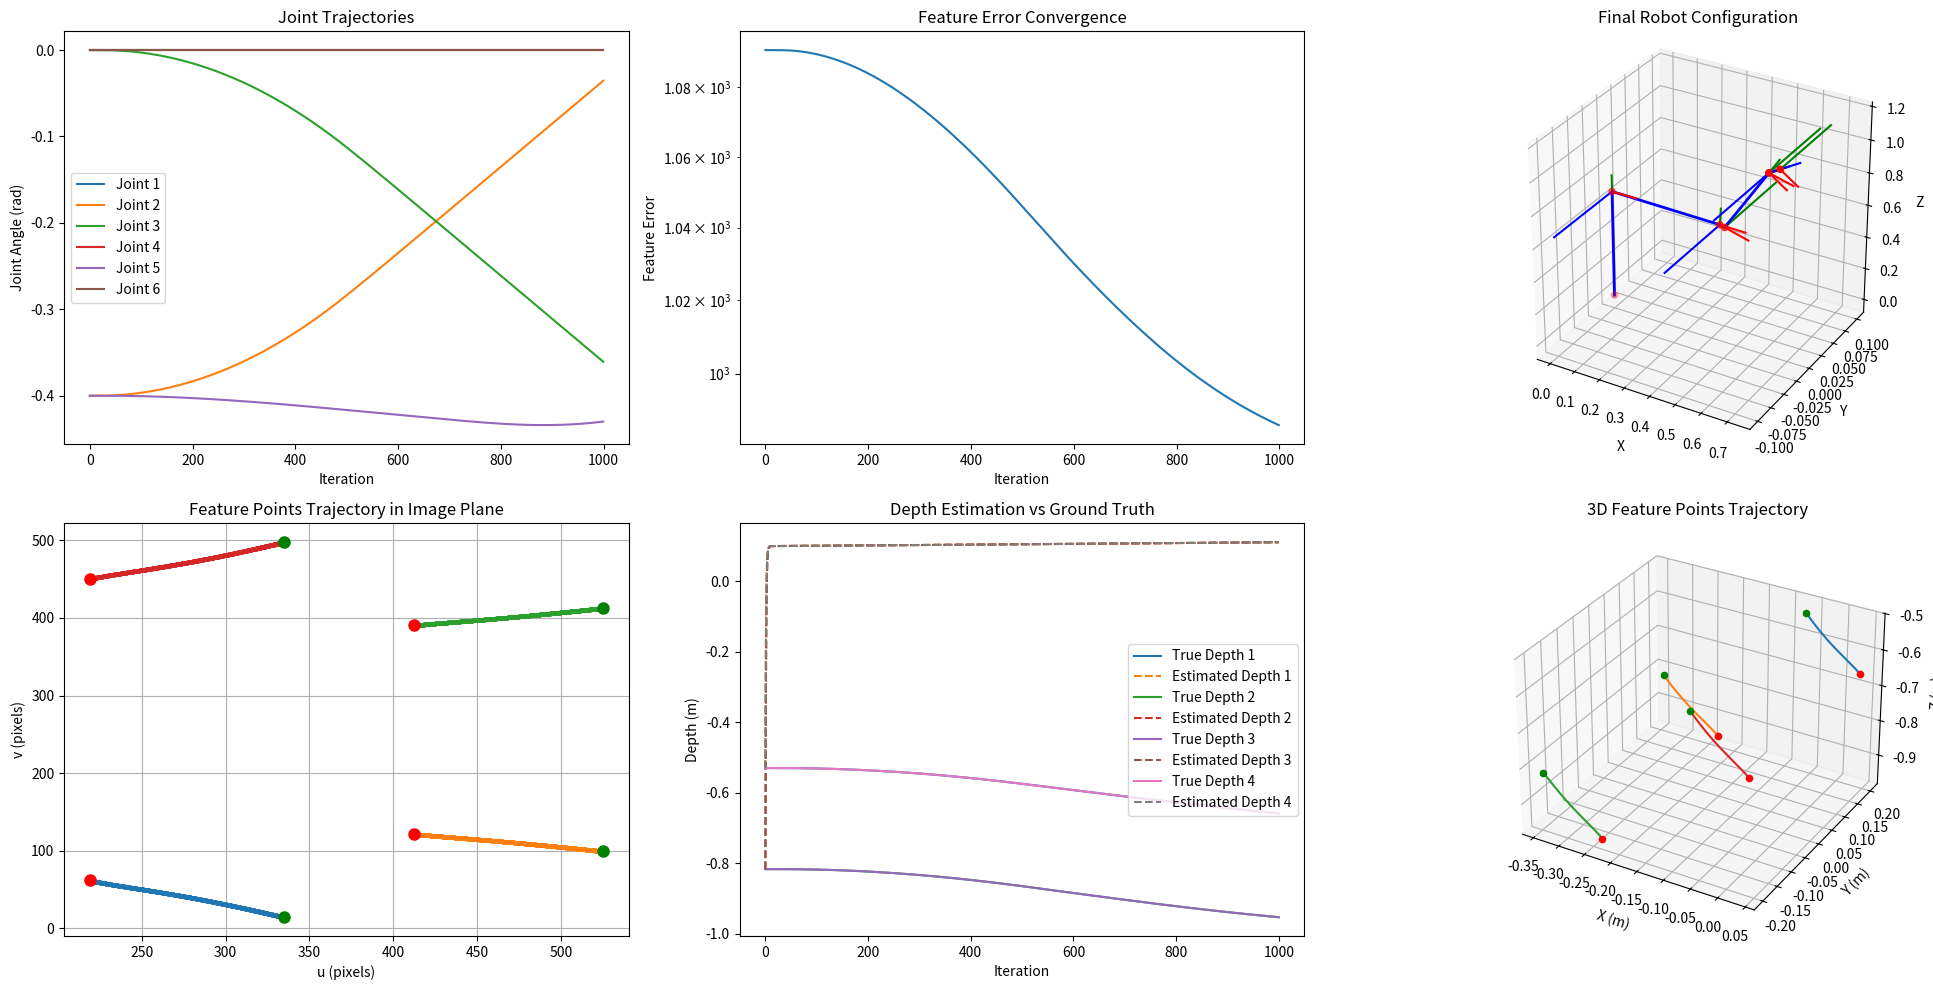

Here is the Python script that generated this plot:
import numpy as np
import matplotlib.pyplot as plt
from mpl_toolkits.mplot3d import Axes3D
from scipy.integrate import odeint

class DHRobot:
    """使用DH参数法的机械臂实现"""
    def __init__(self):
        # PUMA560的DH参数 [theta, d, a, alpha]
        self.dh_params = np.array([
            [0,     0.6604, 0,      np.pi/2],  # Joint 1
            [0,     0,      0.4318, 0],        # Joint 2
            [0,     0,      0.0203, -np.pi/2], # Joint 3
            [0,     0.4331, 0,      np.pi/2],  # Joint 4
            [0,     0,      0,      -np.pi/2], # Joint 5
            [0,     0.0563, 0,      0]         # Joint 6
        ])
        self.n_joints = len(self.dh_params)
    
    def transform_matrix(self, theta, d, a, alpha):
        """计算单个DH变换矩阵"""
        ct = np.cos(theta)
        st = np.sin(theta)
        ca = np.cos(alpha)
        sa = np.sin(alpha)
        
        return np.array([
            [ct, -st*ca, st*sa,  a*ct],
            [st, ct*ca,  -ct*sa, a*st],
            [0,  sa,     ca,     d],
            [0,  0,      0,      1]
        ])
    
    def forward_kinematics(self, joint_angles):
        """计算正向运动学"""
        T = np.eye(4)
        transforms = []
        
        for i in range(self.n_joints):
            theta = joint_angles[i] + self.dh_params[i, 0]
            d = self.dh_params[i, 1]
            a = self.dh_params[i, 2]
            alpha = self.dh_params[i, 3]
            
            Ti = self.transform_matrix(theta, d, a, alpha)
            T = T @ Ti
            transforms.append(T.copy())
        
        return T, transforms
    
    def jacobian(self, joint_angles):
        """计算机械臂雅可比矩阵"""
        T, transforms = self.forward_kinematics(joint_angles)
        J = np.zeros((6, self.n_joints))
        
        # 末端执行器位置
        end_pos = T[:3, 3]
        
        for i in range(self.n_joints):
            if i == 0:
                z_axis = np.array([0, 0, 1])
                pos = np.zeros(3)
            else:
                z_axis = transforms[i-1][:3, 2]
                pos = transforms[i-1][:3, 3]
            
            # 计算线速度雅可比
            J[:3, i] = np.cross(z_axis, end_pos - pos)
            # 计算角速度雅可比
            J[3:, i] = z_axis
        
        return J

class CameraParams:
    def __init__(self):
        self.lambda_cam = 8e-3  # 焦距
        self.u0 = 256  # 图像中心u坐标
        self.v0 = 256  # 图像中心v坐标
        self.ax = 8e4  # x方向像素比例
        self.ay = 8e4  # y方向像素比例

class RNNIBVSController:
    def __init__(self, n_joints=6, n_features=4):
        self.n = n_joints
        self.n_features = n_features
        self.camera = CameraParams()
        
        # 大幅增加控制增益以加快收敛
        self.gamma = 5.0  # 增大控制增益
        self.epsilon = 0.05  # 减小以加快响应
        self.eps_k = 0.01  # 减小以加快深度估计
        self.v = 30.0  # 增大速度约束
        
        # 进一步放宽约束
        self.omega_lower = np.array([-0.5] * self.n)
        self.omega_upper = np.array([0.5] * self.n)
        self.theta_lower = np.array([-np.pi] * self.n)
        self.theta_upper = np.array([np.pi] * self.n)
        
        # 减小阻尼
        self.P = np.eye(self.n) * 0.1
        self.q = np.zeros(self.n)
        
        # 状态初始化
        self.reset_state()
    
    def reset_state(self):
        """重置控制器状态"""
        self.omega = np.zeros(self.n)
        # 初始化k向量，确保深度估计为正
        k_init = np.zeros(4 * self.n_features)
        for i in range(self.n_features):
            k_init[i*4] = 1.0/0.6  # 初始深度估计
            k_init[i*4+1:i*4+4] = 0.0  # 其他参数初始化为0
        self.k = k_init
        self.alpha = np.zeros(2 * self.n_features)
        self.beta = np.zeros(6 * self.n_features)
    
    def compute_C_J0(self, s):
        """计算C矩阵和J0矩阵"""
        features = s.reshape(-1, 2)
        C_list = []
        J0_list = []
        
        for feature in features:
            u, v = feature
            # 归一化图像坐标
            pu = (u - self.camera.u0) / self.camera.ax
            pv = (v - self.camera.v0) / self.camera.ay
            
            # 构建C矩阵
            C = np.zeros((6, 4))
            C[0, 0] = pu / self.camera.lambda_cam
            C[1, 0] = pv / self.camera.lambda_cam
            C[2, 0] = 1
            C[3, 1] = 1
            C[4, 2] = 1
            C[5, 3] = 1
            
            # 构建J0矩阵
            J0 = np.zeros((2, 4))
            J0[0] = [0, pu*pv/self.camera.lambda_cam, 
                     -(pu**2 + self.camera.lambda_cam**2)/self.camera.lambda_cam, pv]
            J0[1] = [0, (self.camera.lambda_cam**2 + pv**2)/self.camera.lambda_cam,
                     -pu*pv/self.camera.lambda_cam, -pu]
            
            # 应用相机内参
            J0 *= np.array([[self.camera.ax, self.camera.ax, self.camera.ax, self.camera.ax],
                           [self.camera.ay, self.camera.ay, self.camera.ay, self.camera.ay]])
            
            # 限制数值范围
            J0 = np.clip(J0, -1e3, 1e3)
            
            C_list.append(C)
            J0_list.append(J0)
        
        # 构建分块矩阵
        C_full = np.zeros((6 * self.n_features, 4 * self.n_features))
        J0_full = np.zeros((2 * self.n_features, 4 * self.n_features))
        
        for i in range(self.n_features):
            C_full[i*6:(i+1)*6, i*4:(i+1)*4] = C_list[i]
            J0_full[i*2:(i+1)*2, i*4:(i+1)*4] = J0_list[i]
        
        return C_full, J0_full
    
    def project_omega(self, omega, theta):
        """投影操作确保关节速度和位置约束"""
        omega_l = np.maximum(self.omega_lower, -self.v * (theta - self.theta_lower))
        omega_u = np.minimum(self.omega_upper, -self.v * (theta - self.theta_upper))
        return np.clip(omega, omega_l, omega_u)
    
    def rnn_dynamics(self, state, t, Jr, s, sd):
        """RNN动力学方程"""
        omega = state[:self.n]
        k = state[self.n:self.n+4*self.n_features]
        alpha = state[self.n+4*self.n_features:self.n+4*self.n_features+2*self.n_features]
        beta = state[-6*self.n_features:]
        
        # 计算当前特征点的C和J0矩阵
        C, J0 = self.compute_C_J0(s)
        
        # 构建分块对角Jr矩阵
        Jr_full = np.zeros((6 * self.n_features, self.n))
        for i in range(self.n_features):
            Jr_full[i*6:(i+1)*6, :] = Jr
        
        # 添加数值稳定性处理
        error = s - sd
        error = np.clip(error, -100, 100)  # 限制误差范围
        
        # 计算各状态的导数
        d_omega = (-omega + self.project_omega(
            omega - self.P @ omega - self.q - Jr_full.T @ beta,
            state[:self.n])) / self.epsilon
        
        d_k = (-J0.T @ alpha + C.T @ beta) / self.eps_k
        d_alpha = (J0 @ k + self.gamma * error) / self.epsilon
        d_beta = (Jr_full @ omega - C @ k) / self.epsilon
        
        # 限制状态导数的范围
        d_omega = np.clip(d_omega, -1, 1)
        d_k = np.clip(d_k, -1, 1)
        d_alpha = np.clip(d_alpha, -1, 1)
        d_beta = np.clip(d_beta, -1, 1)
        
        return np.concatenate([d_omega, d_k, d_alpha, d_beta])
    
    def compute_control(self, theta, Jr, s, sd, dt=0.0005):
        """计算控制输入"""
        state = np.concatenate([self.omega, self.k, self.alpha, self.beta])
        new_state = odeint(self.rnn_dynamics, state, [0, dt], args=(Jr, s, sd))[1]
        
        self.omega = new_state[:self.n]
        self.k = new_state[self.n:self.n+4*self.n_features]
        self.alpha = new_state[self.n+4*self.n_features:self.n+4*self.n_features+2*self.n_features]
        self.beta = new_state[-6*self.n_features:]
        
        return self.omega

class RobotSimulator:
    def __init__(self):
        self.robot = DHRobot()
        self.n_features = 4  # 添加特征点数量属性
        self.controller = RNNIBVSController(n_joints=6, n_features=self.n_features)
        self.camera = CameraParams()
        
        # 调整目标点布局
        self.target_points_3d = np.array([
            [0.2, 0.2, 0.6],    # 增大特征点间距
            [-0.2, 0.2, 0.6],
            [-0.2, -0.2, 0.6],
            [0.2, -0.2, 0.6]
        ])
        
        self.feature_trajectories = []
        self.depth_estimates = []
        self.true_depths = []
    
    def project_points(self, points_3d):
        """将3D点投影到图像平面"""
        points_2d = np.zeros((len(points_3d), 2))
        for i, p in enumerate(points_3d):
            x, y, z = p
            u = self.camera.u0 + self.camera.ax * self.camera.lambda_cam * x / z
            v = self.camera.v0 + self.camera.ay * self.camera.lambda_cam * y / z
            points_2d[i] = [u, v]
        return points_2d
    
    def get_current_features(self, theta):
        """获取当前图像特征"""
        # 计算末端执行器位姿
        T, _ = self.robot.forward_kinematics(theta)
        
        # 将目标点转换到相机坐标系
        points_cam = np.array([np.linalg.inv(T) @ np.append(p, 1) for p in self.target_points_3d])
        points_cam = points_cam[:, :3]
        
        return self.project_points(points_cam)
    
    def simulate(self, theta_init, max_iter=1000, dt=0.001):
        """运行仿真"""
        theta = theta_init.copy()
        trajectory = []
        feature_errors = []
        
        # 计算期望特征
        desired_features = self.project_points(self.target_points_3d)
        desired_features = desired_features.flatten()
        
        # 获取初始特征和深度
        current_features = self.get_current_features(theta)
        self.feature_trajectories.append(current_features.copy())
        
        T, _ = self.robot.forward_kinematics(theta)
        points_cam = np.array([np.linalg.inv(T) @ np.append(p, 1) for p in self.target_points_3d])
        initial_depths = points_cam[:, 2]
        self.true_depths.append(initial_depths)
        
        # 使用真实深度初始化深度估计
        k = self.controller.k.reshape(-1, 4)
        for i in range(self.n_features):
            k[i, 0] = 1.0 / max(0.1, initial_depths[i])  # 确保深度估计为正
        self.controller.k = k.flatten()
        self.depth_estimates.append(initial_depths)
        
        last_error = float('inf')
        no_improvement_count = 0
        min_error = float('inf')
        
        for i in range(max_iter):
            current_features = self.get_current_features(theta)
            current_features_flat = current_features.flatten()
            
            # 记录轨迹
            self.feature_trajectories.append(current_features.copy())
            
            # 计算控制输入
            Jr = self.robot.jacobian(theta)
            omega = self.controller.compute_control(
                theta, Jr, current_features_flat, desired_features, dt)
            
            # 限制控制输入变化
            if len(trajectory) >= 2:
                last_omega = (trajectory[-1] - trajectory[-2]) / dt
                max_change = 0.2  # 增大变化率限制
                omega = np.clip(omega, last_omega - max_change, last_omega + max_change)
            
            # 更新状态
            theta += omega * dt
            trajectory.append(theta.copy())
            
            # 计算误差
            current_error = np.linalg.norm(current_features_flat - desired_features)
            feature_errors.append(current_error)
            min_error = min(min_error, current_error)
            
            # 更新深度估计
            T, _ = self.robot.forward_kinematics(theta)
            points_cam = np.array([np.linalg.inv(T) @ np.append(p, 1) for p in self.target_points_3d])
            true_depths = points_cam[:, 2]
            self.true_depths.append(true_depths)
            
            k = self.controller.k.reshape(-1, 4)
            current_depth_est = np.zeros(self.n_features)
            for j in range(self.n_features):
                if abs(k[j, 0]) > 1e-6:
                    current_depth_est[j] = 1.0 / k[j, 0]
                else:
                    current_depth_est[j] = self.depth_estimates[-1][j]
                # 确保深度估计为正
                current_depth_est[j] = max(0.1, current_depth_est[j])
            
            # 使用自适应步长的滑动平均
            alpha = 0.95 - 0.5 * min(1.0, current_error / feature_errors[0])
            smoothed_depth = alpha * np.array(self.depth_estimates[-1]) + (1 - alpha) * current_depth_est
            self.depth_estimates.append(smoothed_depth)
            
            # 检查收敛
            if current_error < 5.0:  # 使用更实际的收敛条件
                print(f"Converged after {i} iterations")
                break
            
            # 检查局部最小值
            if abs(current_error - last_error) < 1e-6:
                no_improvement_count += 1
            else:
                no_improvement_count = 0
            
            if no_improvement_count > 50:
                if current_error < 1.5 * min_error:
                    print(f"Acceptable solution found after {i} iterations")
                    break
                else:
                    print(f"Stuck in local minimum after {i} iterations")
                    break
            
            last_error = current_error
            
            if i % 100 == 0:
                print(f"Iteration {i}, Error: {current_error:.6f}")
        
        return np.array(trajectory), np.array(feature_errors)
    
    def plot_robot(self, ax, theta):
        """在3D图中绘制机械臂"""
        _, transforms = self.robot.forward_kinematics(theta)
        points = np.zeros((len(transforms) + 1, 3))
        points[0] = [0, 0, 0]
        
        for i, T in enumerate(transforms):
            points[i+1] = T[:3, 3]
        
        # 绘制机械臂连杆
        ax.plot(points[:, 0], points[:, 1], points[:, 2], 'b-', linewidth=2)
        ax.scatter(points[:, 0], points[:, 1], points[:, 2], c='r', marker='o')
        
        # 绘制坐标系
        for T in transforms:
            self.plot_frame(ax, T)
    
    def plot_frame(self, ax, T, scale=0.1):
        """绘制坐标系"""
        origin = T[:3, 3]
        x_axis = origin + scale * T[:3, 0]
        y_axis = origin + scale * T[:3, 1]
        z_axis = origin + scale * T[:3, 2]
        
        ax.plot([origin[0], x_axis[0]], [origin[1], x_axis[1]], [origin[2], x_axis[2]], 'r-')
        ax.plot([origin[0], y_axis[0]], [origin[1], y_axis[1]], [origin[2], y_axis[2]], 'g-')
        ax.plot([origin[0], z_axis[0]], [origin[1], z_axis[1]], [origin[2], z_axis[2]], 'b-')
    
    def visualize_results(self, trajectory, feature_errors):
        """增强的可视化结果"""
        fig = plt.figure(figsize=(20, 10))
        
        # 1. 关节角度轨迹
        ax1 = fig.add_subplot(231)
        for i in range(6):
            ax1.plot(trajectory[:, i], label=f'Joint {i+1}')
        ax1.set_xlabel('Iteration')
        ax1.set_ylabel('Joint Angle (rad)')
        ax1.set_title('Joint Trajectories')
        ax1.legend()
        
        # 2. 特征误差收敛
        ax2 = fig.add_subplot(232)
        ax2.plot(feature_errors)
        ax2.set_xlabel('Iteration')
        ax2.set_ylabel('Feature Error')
        ax2.set_title('Feature Error Convergence')
        ax2.set_yscale('log')
        
        # 3. 3D机械臂构型
        ax3 = fig.add_subplot(233, projection='3d')
        self.plot_robot(ax3, trajectory[-1])
        ax3.set_title('Final Robot Configuration')
        ax3.set_xlabel('X')
        ax3.set_ylabel('Y')
        ax3.set_zlabel('Z')
        ax3.set_box_aspect([1,1,1])
        
        # 4. 图像平面特征点轨迹
        ax4 = fig.add_subplot(234)
        feature_trajectories = np.array(self.feature_trajectories)
        for i in range(4):
            ax4.plot(feature_trajectories[:, i, 0], feature_trajectories[:, i, 1], 
                    'o-', markersize=2, label=f'Point {i+1}')
            # 标记起点和终点
            ax4.plot(feature_trajectories[0, i, 0], feature_trajectories[0, i, 1], 
                    'go', markersize=8, label=f'Start {i+1}')
            ax4.plot(feature_trajectories[-1, i, 0], feature_trajectories[-1, i, 1], 
                    'ro', markersize=8, label=f'End {i+1}')
        ax4.set_xlabel('u (pixels)')
        ax4.set_ylabel('v (pixels)')
        ax4.set_title('Feature Points Trajectory in Image Plane')
        ax4.grid(True)
        
        # 5. 深度估计对比
        ax5 = fig.add_subplot(235)
        true_depths = np.array(self.true_depths)
        depth_estimates = np.array(self.depth_estimates)
        for i in range(4):
            ax5.plot(true_depths[:, i], label=f'True Depth {i+1}')
            ax5.plot(depth_estimates[:, i], '--', label=f'Estimated Depth {i+1}')
        ax5.set_xlabel('Iteration')
        ax5.set_ylabel('Depth (m)')
        ax5.set_title('Depth Estimation vs Ground Truth')
        ax5.legend()
        
        # 6. 3D特征点轨迹
        ax6 = fig.add_subplot(236, projection='3d')
        # 计算3D点轨迹
        feature_3d_trajectories = []
        for theta in trajectory:
            T, _ = self.robot.forward_kinematics(theta)
            points_cam = np.array([np.linalg.inv(T) @ np.append(p, 1) for p in self.target_points_3d])
            feature_3d_trajectories.append(points_cam[:, :3])
        feature_3d_trajectories = np.array(feature_3d_trajectories)
        
        # 绘制3D轨迹
        for i in range(4):
            ax6.plot3D(feature_3d_trajectories[:, i, 0], 
                      feature_3d_trajectories[:, i, 1],
                      feature_3d_trajectories[:, i, 2],
                      label=f'Point {i+1}')
            # 标记起点和终点
            ax6.scatter(feature_3d_trajectories[0, i, 0],
                       feature_3d_trajectories[0, i, 1],
                       feature_3d_trajectories[0, i, 2], c='g', marker='o')
            ax6.scatter(feature_3d_trajectories[-1, i, 0],
                       feature_3d_trajectories[-1, i, 1],
                       feature_3d_trajectories[-1, i, 2], c='r', marker='o')
        ax6.set_xlabel('X (m)')
        ax6.set_ylabel('Y (m)')
        ax6.set_zlabel('Z (m)')
        ax6.set_title('3D Feature Points Trajectory')
        
        plt.tight_layout()
        plt.show()

def main():
    simulator = RobotSimulator()
    
    # 使用更好的初始位置
    theta_init = np.array([0.0, -0.4, 0.0, 0.0, -0.4, 0.0])
    
    trajectory, feature_errors = simulator.simulate(theta_init)
    simulator.visualize_results(trajectory, feature_errors)

if __name__ == "__main__":
    main()
